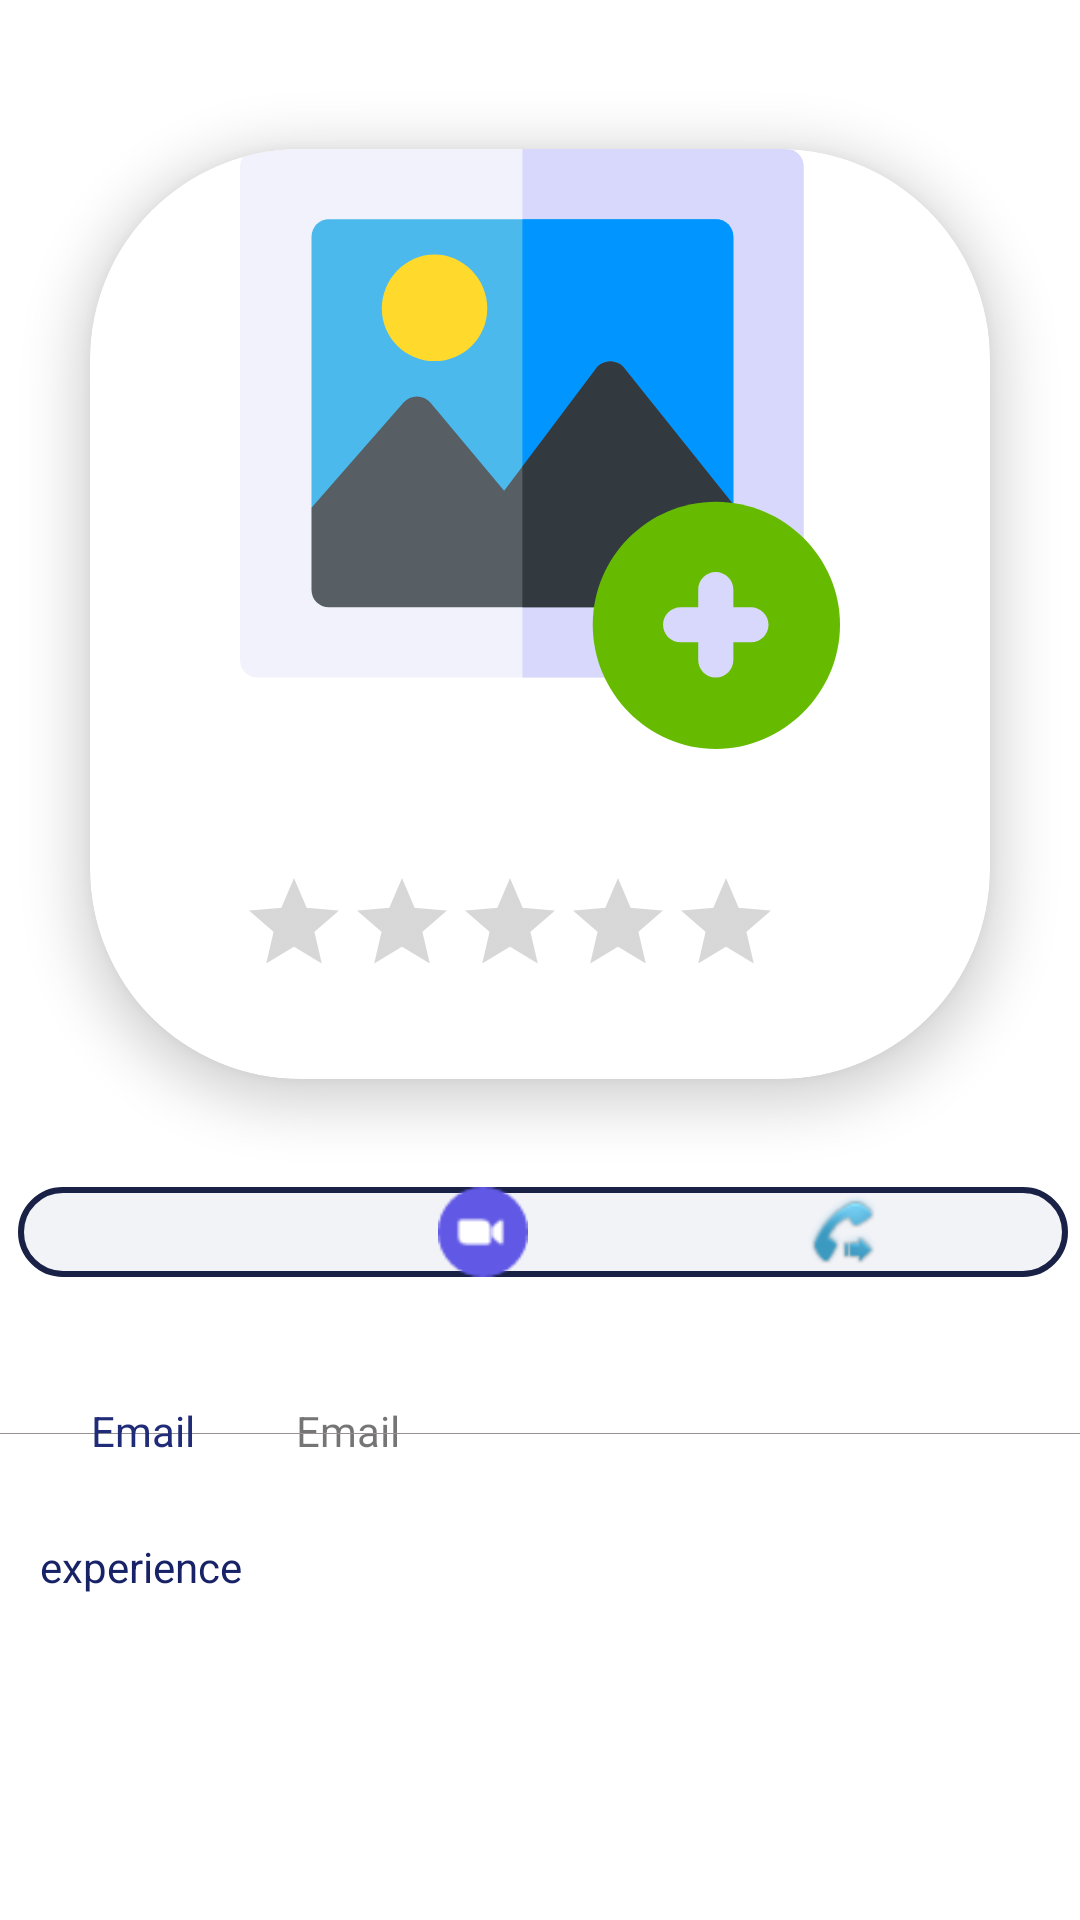

Reconstruct the res/layout file that produces this screen, plus the resources it refers to.
<!-- AndroidManifest.xml: application theme Theme.Learn_new_language -->
<!-- res/layout/fragment_show_teacher_profile.xml -->
<?xml version="1.0" encoding="utf-8"?>
<androidx.constraintlayout.widget.ConstraintLayout

    xmlns:android="http://schemas.android.com/apk/res/android"
    xmlns:app="http://schemas.android.com/apk/res-auto"
    xmlns:tools="http://schemas.android.com/tools"
    android:layout_width="match_parent"
    android:layout_height="match_parent">


    <androidx.cardview.widget.CardView
        android:id="@+id/cardView2"
        android:layout_width="300dp"
        android:layout_height="310dp"
        android:layout_marginStart="24dp"
        android:layout_marginEnd="24dp"
        app:cardCornerRadius="70dp"
        app:cardElevation="10dp"
        app:layout_constraintBottom_toBottomOf="parent"
        app:layout_constraintEnd_toEndOf="parent"
        app:layout_constraintHorizontal_bias="0.493"
        app:layout_constraintStart_toStartOf="parent"
        app:layout_constraintTop_toTopOf="parent"
        app:layout_constraintVertical_bias="0.15">

        <androidx.appcompat.widget.AppCompatImageView
            android:id="@+id/profile_image"
            android:layout_width="200dp"
            android:layout_height="200dp"
            android:layout_gravity="center_horizontal"
            android:scaleType="centerCrop"
            android:src="@drawable/ic_add_image" />

        <RatingBar
            android:id="@+id/ratingbar_teacher"
            style="@android:style/Widget.DeviceDefault.RatingBar.Indicator"
            android:layout_width="wrap_content"
            android:layout_height="wrap_content"
            android:layout_marginLeft="50dp"
            android:layout_marginTop="240dp"
            app:layout_constraintEnd_toStartOf="@+id/profile_image"
            app:layout_constraintStart_toStartOf="parent"
            app:layout_constraintTop_toTopOf="parent"
            tools:ignore="SpeakableTextPresentCheck" />

        <TextView
            android:id="@+id/text_profileName"
            android:layout_width="match_parent"
            android:layout_height="wrap_content"
            android:layout_marginTop="200dp"
            android:gravity="center"
            android:textSize="25sp" />

        <TextView
            android:id="@+id/rateTv"
            android:layout_width="match_parent"
            android:layout_height="wrap_content"
            android:layout_marginTop="280dp" />

    </androidx.cardview.widget.CardView>

    <FrameLayout
        android:id="@+id/frame_profile_image"
        android:layout_width="130sp"
        android:layout_height="wrap_content"
        android:layout_marginTop="80dp"
        app:layout_constraintEnd_toEndOf="parent"
        app:layout_constraintStart_toStartOf="parent"
        app:layout_constraintTop_toTopOf="parent">

    </FrameLayout>


    <TextView
        android:id="@+id/teacher_email"
        android:layout_width="wrap_content"
        android:layout_height="wrap_content"
        android:layout_marginTop="54dp"
        android:text="@string/email"
        app:layout_constraintBottom_toBottomOf="parent"
        app:layout_constraintEnd_toEndOf="parent"
        app:layout_constraintHorizontal_bias="0.303"
        app:layout_constraintStart_toStartOf="parent"
        app:layout_constraintTop_toTopOf="@+id/layout_horizontal"
        app:layout_constraintVertical_bias="0.104" />

    <View
        android:id="@+id/view5"
        android:layout_width="wrap_content"
        android:layout_height="0.3dp"
        android:background="#979191"

        app:layout_constraintBottom_toBottomOf="parent"
        app:layout_constraintEnd_toEndOf="parent"
        app:layout_constraintHorizontal_bias="0.0"
        app:layout_constraintStart_toStartOf="parent"
        app:layout_constraintTop_toBottomOf="@+id/cardView2"
        app:layout_constraintVertical_bias="0.421" />

    <TextView
        android:id="@+id/textView"
        android:layout_width="wrap_content"
        android:layout_height="wrap_content"
        android:layout_marginTop="54dp"
        android:text="@string/email"
        android:textColor="#202C77"
        app:layout_constraintBottom_toBottomOf="parent"
        app:layout_constraintEnd_toStartOf="@+id/teacher_email"
        app:layout_constraintHorizontal_bias="0.473"
        app:layout_constraintStart_toStartOf="parent"
        app:layout_constraintTop_toTopOf="@+id/layout_horizontal"
        app:layout_constraintVertical_bias="0.104" />

    <TextView
        android:id="@+id/experince_text"
        android:layout_width="wrap_content"
        android:layout_height="wrap_content"
        android:layout_marginTop="38dp"
        android:text="@string/experience"
        android:textColor="#182367"
        app:layout_constraintBottom_toBottomOf="parent"
        app:layout_constraintEnd_toEndOf="parent"
        app:layout_constraintHorizontal_bias="0.046"
        app:layout_constraintStart_toStartOf="parent"
        app:layout_constraintTop_toTopOf="@+id/textView"
        app:layout_constraintVertical_bias="0.062" />

    <TextView
        android:id="@+id/teacher_info"
        android:layout_width="0dp"
        android:layout_height="wrap_content"
        android:layout_margin="34dp"
        android:layout_marginTop="35dp"
        android:background="@drawable/btn_top"
        app:layout_constraintBottom_toBottomOf="parent"
        app:layout_constraintEnd_toEndOf="parent"
        app:layout_constraintHorizontal_bias="0.492"
        app:layout_constraintStart_toStartOf="parent"
        app:layout_constraintTop_toTopOf="@+id/experince_text"
        app:layout_constraintVertical_bias="0.0" />

    <LinearLayout
        android:id="@+id/layout_horizontal"
        android:layout_width="350dp"
        android:layout_height="wrap_content"
        android:layout_marginTop="36dp"
        android:background="@drawable/edittext_style"
        android:orientation="horizontal"
        app:layout_constraintBottom_toBottomOf="parent"
        app:layout_constraintEnd_toEndOf="parent"
        app:layout_constraintHorizontal_bias="0.606"
        app:layout_constraintStart_toStartOf="parent"
        app:layout_constraintTop_toBottomOf="@+id/cardView2"
        app:layout_constraintVertical_bias="0.0">

        <ImageView
            android:id="@+id/chat_icon"
            android:layout_width="30dp"
            android:layout_height="match_parent"
            android:layout_marginStart="50dp"
            android:src="@drawable/ic_baseline_email_24" />


        <ImageView
            android:id="@+id/videocall_icon"
            android:layout_width="30dp"
            android:layout_height="30dp"
            android:layout_marginStart="60dp"
            android:src="@drawable/videocall_icon" />

        <ImageView
            android:id="@+id/call_icon"
            android:layout_width="0dp"
            android:layout_height="match_parent"
            android:layout_marginStart="30dp"
            android:layout_weight="1"
            app:srcCompat="@android:drawable/stat_sys_phone_call_forward" />

    </LinearLayout>

</androidx.constraintlayout.widget.ConstraintLayout>
<!-- resources referenced by this layout -->
<resources>
  <!-- drawable edittext_style (drawable) -->
  <?xml version="1.0" encoding="utf-8"?>
  <shape xmlns:android="http://schemas.android.com/apk/res/android" android:shape="rectangle">
      <stroke
          android:width="2dp"
          android:color="#1A2147" />
      <solid android:color="#E4F1F2F6" />
      <corners android:radius="81dp"/>
  </shape>
  <!-- drawable ic_add_image (drawable) -->
  <vector xmlns:android="http://schemas.android.com/apk/res/android"
      android:width="30dp"
      android:height="30dp"
      android:viewportWidth="512"
      android:viewportHeight="512">
    <path
        android:pathData="m466,0h-451c-8.402,0 -15,6.598 -15,15v421c0,8.398 6.598,15 15,15h451c8.402,0 15,-6.602 15,-15v-421c0,-8.402 -6.598,-15 -15,-15zM466,0"
        android:fillColor="#f2f2fc"/>
    <path
        android:pathData="m481,15v421c0,8.398 -6.598,15 -15,15h-225v-451h225c8.402,0 15,6.598 15,15zM481,15"
        android:fillColor="#d8d8fc"/>
    <path
        android:pathData="m421,75v228.398l-180,19.199 -131.398,13.801 -48.602,-30.297v-231.102c0,-8.402 6.598,-15 15,-15h330c8.402,0 15,6.598 15,15zM421,75"
        android:fillColor="#4bb9ec"/>
    <path
        android:pathData="m421,75v228.398l-180,19.199v-262.598h165c8.402,0 15,6.598 15,15zM421,75"
        android:fillColor="#0095ff"/>
    <path
        android:pathData="m166,181c-24.813,0 -45,-20.188 -45,-45s20.188,-46 45,-46 45,21.188 45,46 -20.188,45 -45,45zM166,181"
        android:fillColor="#ffda2d"/>
    <path
        android:pathData="m421,303.398v72.602c0,8.398 -6.598,15 -15,15h-330c-8.402,0 -15,-6.602 -15,-15v-69.902l78.602,-89.699c5.699,-6.898 17.098,-6.898 22.797,0l63,75.301 15.602,-20.699 63,-84c5.699,-7.5 18.301,-7.5 24,0zM421,303.398"
        android:fillColor="#575f64"/>
    <path
        android:pathData="m421,303.398v72.602c0,8.398 -6.598,15 -15,15h-165v-120l63,-84c5.699,-7.5 18.301,-7.5 24,0zM421,303.398"
        android:fillColor="#32393f"/>
    <path
        android:pathData="m406,512c-57.891,0 -105,-48.109 -105,-106s47.109,-105 105,-105 106,47.109 106,105 -48.109,106 -106,106zM406,512"
        android:fillColor="#6b0"/>
    <path
        android:pathData="m436,391h-15v-15c0,-8.289 -6.711,-15 -15,-15s-15,6.711 -15,15v15h-15c-8.289,0 -15,6.711 -15,15s6.711,15 15,15h15v15c0,8.289 6.711,15 15,15s15,-6.711 15,-15v-15h15c8.289,0 15,-6.711 15,-15s-6.711,-15 -15,-15zM436,391"
        android:fillColor="#d8d8fc"/>
  </vector>
  <!-- drawable videocall_icon: png bitmap (drawable, 973 bytes) -->
  <string name="email">Email</string>
  <string name="experience">experience</string>
  <style name="Theme.Learn_new_language" parent="Theme.MaterialComponents.DayNight.DarkActionBar">
          
          <item name="colorPrimary">?attr/colorControlHighlight</item>
          <item name="colorPrimaryVariant">@android:color/transparent</item>
          <item name="colorOnPrimary">@android:color/transparent</item>
          
          <item name="colorSecondary">@color/teal_200</item>
          <item name="colorSecondaryVariant">@color/teal_700</item>
          <item name="colorOnSecondary">@color/black</item>
          
          <item name="android:statusBarColor" tools:targetApi="l">?attr/colorPrimaryVariant</item>
          
      </style>
  <!-- not gathered from this repository: default colours our renderer supplied (Android Studio template values) -->
  <color name="teal_200">#FF03DAC5</color>
  <color name="teal_700">#FF018786</color>
  <color name="black">#FF000000</color>
</resources>
